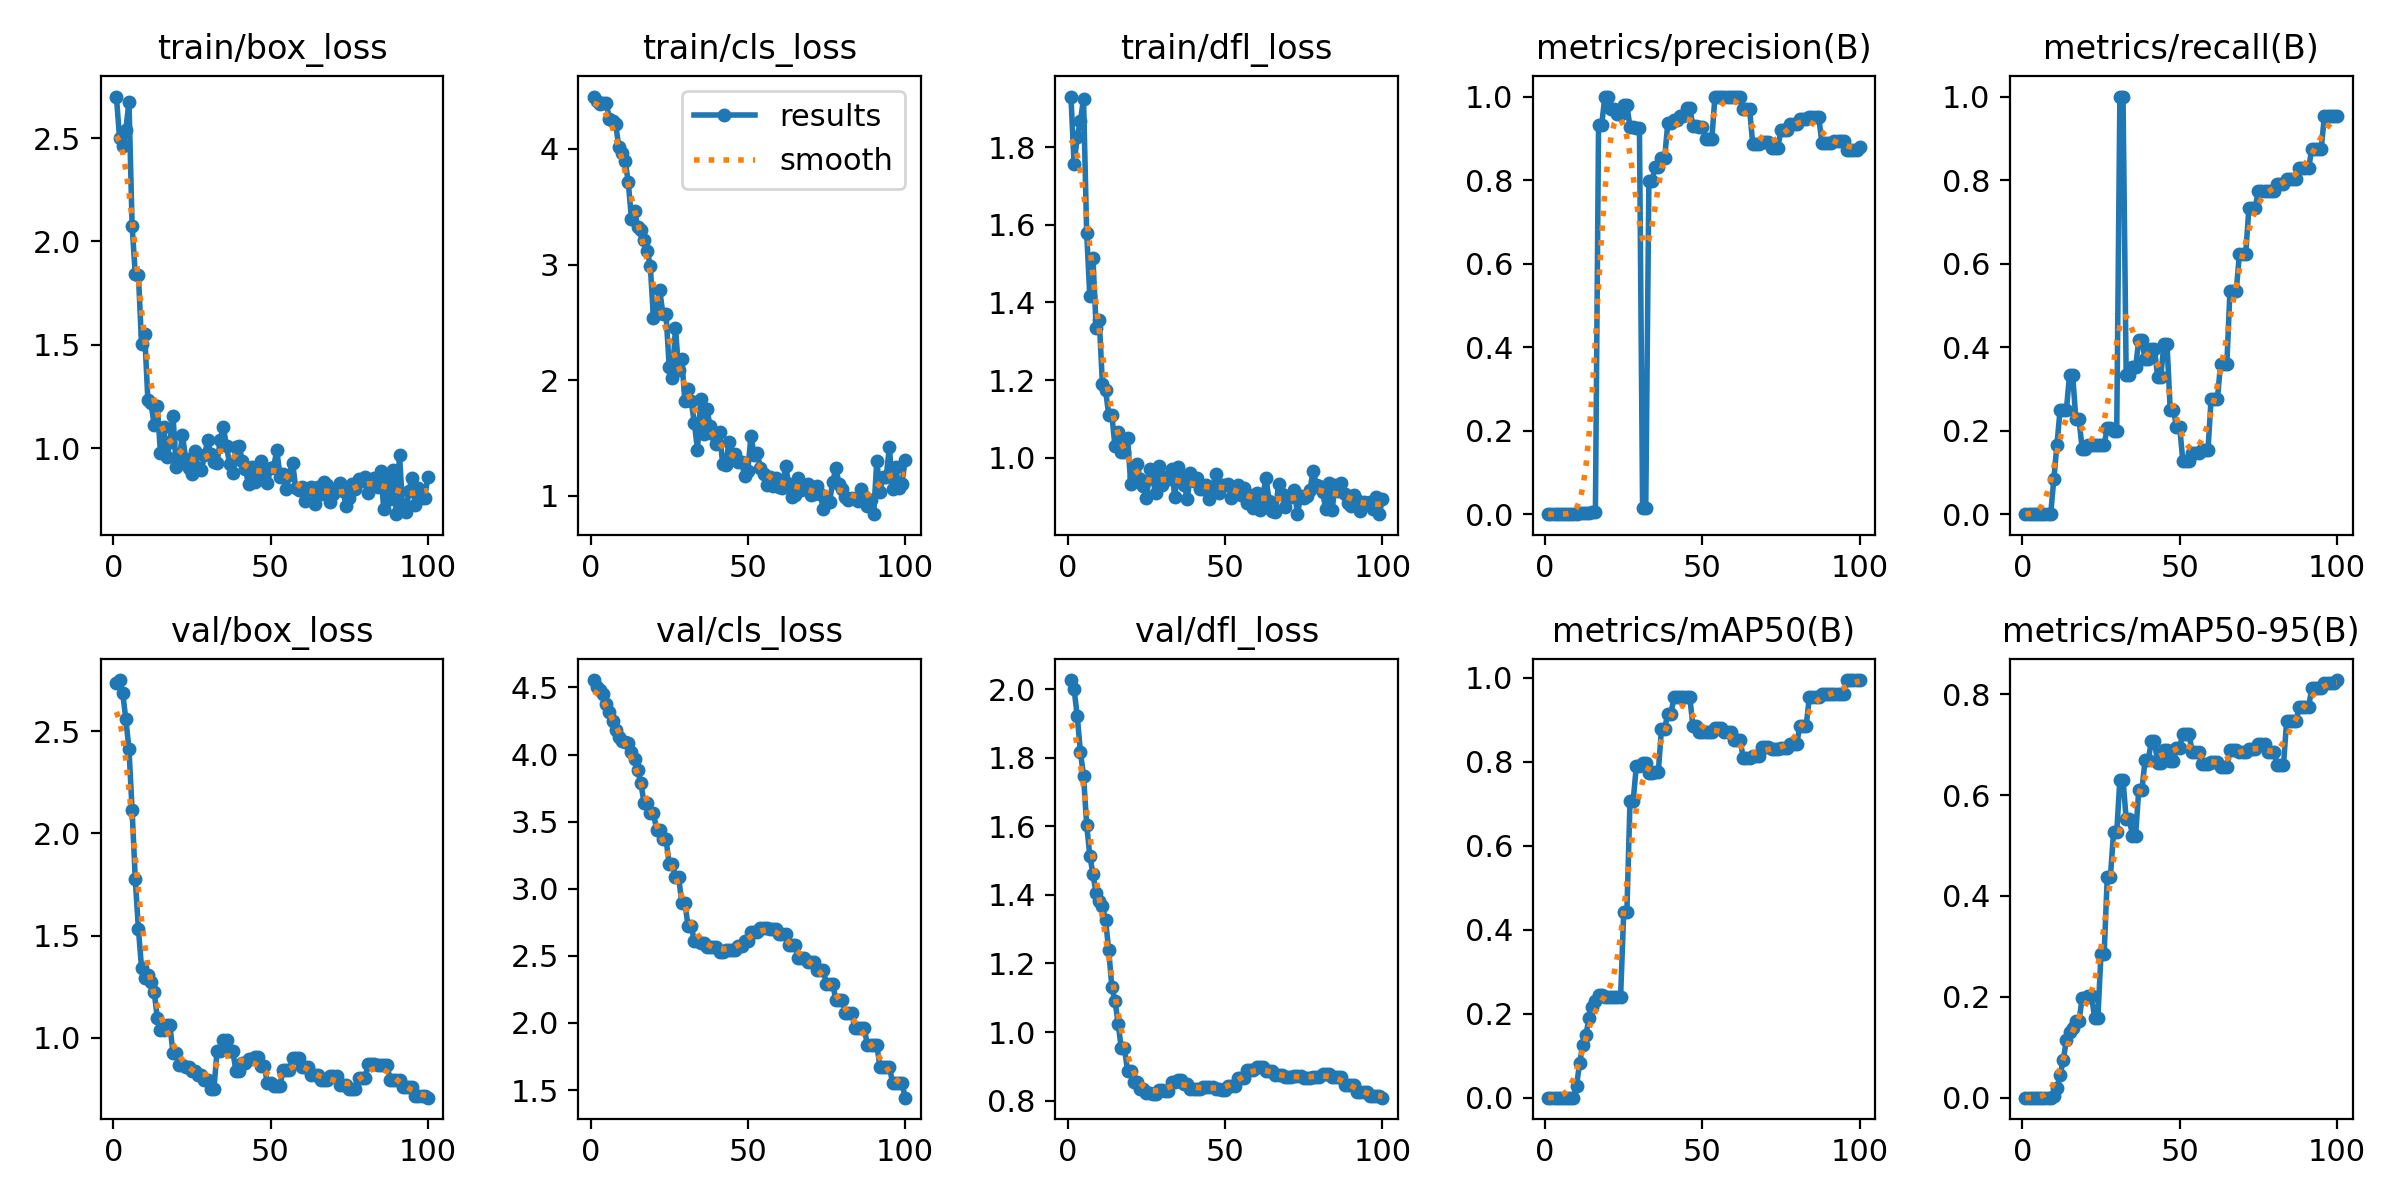

The file beside this chart, header and first rows:
epoch, train/box_loss, train/cls_loss, train/dfl_loss, metrics/precision(B), metrics/recall(B), metrics/mAP50(B), metrics/mAP50-95(B), val/box_loss, val/cls_loss, val/dfl_loss, lr/pg0, lr/pg1, lr/pg2
1, 2.701, 4.452, 1.93, 0, 0, 0, 0, 2.737, 4.555, 2.026, 0, 0, 0
2, 2.501, 4.409, 1.756, 0, 0, 0, 0, 2.75, 4.501, 1.999, 1.2376e-05, 1.2376e-05, 1.2376e-05
3, 2.463, 4.385, 1.825, 0, 0, 0, 0, 2.688, 4.478, 1.922, 2.4505e-05, 2.4505e-05, 2.4505e-05
4, 2.539, 4.396, 1.866, 0, 0, 0, 0, 2.558, 4.45, 1.817, 3.6386e-05, 3.6386e-05, 3.6386e-05
5, 2.676, 4.4, 1.925, 0, 0, 0, 0, 2.413, 4.374, 1.747, 4.802e-05, 4.802e-05, 4.802e-05
6, 2.074, 4.257, 1.58, 0, 0, 0, 0, 2.113, 4.321, 1.603, 5.9406e-05, 5.9406e-05, 5.9406e-05
7, 1.843, 4.237, 1.416, 0, 0, 0, 0, 1.776, 4.253, 1.515, 7.0545e-05, 7.0545e-05, 7.0545e-05
8, 1.839, 4.213, 1.514, 0, 0, 0, 0, 1.533, 4.186, 1.46, 8.1436e-05, 8.1436e-05, 8.1436e-05
9, 1.503, 4.013, 1.335, 0, 0, 0, 0, 1.341, 4.13, 1.405, 9.208e-05, 9.208e-05, 9.208e-05
10, 1.552, 3.964, 1.355, 0.00105, 0.08333, 0.02827, 0.00283, 1.292, 4.099, 1.383, 0.0001025, 0.0001025, 0.0001025
11, 1.234, 3.895, 1.191, 0.00198, 0.1667, 0.08346, 0.01952, 1.306, 4.095, 1.366, 0.0001126, 0.0001126, 0.0001126
12, 1.218, 3.712, 1.175, 0.00298, 0.25, 0.1256, 0.04438, 1.274, 4.086, 1.326, 0.0001225, 0.0001225, 0.0001225
13, 1.112, 3.396, 1.111, 0.00298, 0.25, 0.15, 0.07455, 1.227, 4.02, 1.24, 0.0001322, 0.0001322, 0.0001322
14, 1.206, 3.463, 1.111, 0.00295, 0.25, 0.191, 0.1139, 1.099, 3.97, 1.131, 0.0001416, 0.0001416, 0.0001416
15, 0.9788, 3.324, 1.03, 0.00421, 0.3333, 0.2166, 0.1306, 1.037, 3.882, 1.092, 0.0001508, 0.0001508, 0.0001508
16, 1.104, 3.3, 1.067, 0.00416, 0.3333, 0.2291, 0.1374, 1.039, 3.787, 1.025, 0.0001597, 0.0001597, 0.0001597
17, 0.9555, 3.208, 1.016, 0.932, 0.228, 0.2435, 0.1514, 1.062, 3.642, 0.9529, 0.0001683, 0.0001683, 0.0001683
18, 1.03, 3.119, 1.014, 0.932, 0.228, 0.2435, 0.1514, 1.062, 3.642, 0.9529, 0.0001767, 0.0001767, 0.0001767
19, 1.157, 2.989, 1.05, 1, 0.1572, 0.2405, 0.1969, 0.9256, 3.566, 0.8873, 0.0001849, 0.0001849, 0.0001849
20, 0.9088, 2.538, 0.9332, 1, 0.1572, 0.2405, 0.1969, 0.9256, 3.566, 0.8873, 0.0001928, 0.0001928, 0.0001928
21, 0.945, 2.606, 0.9497, 0.9713, 0.1667, 0.24, 0.2015, 0.8699, 3.44, 0.855, 0.0002005, 0.0002005, 0.0002005
22, 1.065, 2.777, 0.9843, 0.9713, 0.1667, 0.24, 0.2015, 0.8699, 3.44, 0.855, 0.0002079, 0.0002079, 0.0002079
23, 0.9485, 2.575, 0.9457, 0.9594, 0.1667, 0.2388, 0.1572, 0.8564, 3.368, 0.834, 0.0002151, 0.0002151, 0.0002151
24, 0.9054, 2.57, 0.9276, 0.9594, 0.1667, 0.2388, 0.1572, 0.8564, 3.368, 0.834, 0.000222, 0.000222, 0.000222
25, 0.8771, 2.118, 0.8954, 0.9798, 0.1667, 0.4424, 0.285, 0.839, 3.185, 0.8236, 0.0002287, 0.0002287, 0.0002287
26, 0.9862, 2.019, 0.9711, 0.9798, 0.1667, 0.4424, 0.285, 0.839, 3.185, 0.8236, 0.0002352, 0.0002352, 0.0002352
27, 0.9029, 2.452, 0.9447, 0.9267, 0.2067, 0.7066, 0.4385, 0.8178, 3.09, 0.8195, 0.0002413, 0.0002413, 0.0002413
28, 0.8925, 2.09, 0.9086, 0.9267, 0.2067, 0.7066, 0.4385, 0.8178, 3.09, 0.8195, 0.0002473, 0.0002473, 0.0002473
29, 0.9648, 2.186, 0.9784, 0.9245, 0.1981, 0.7896, 0.5266, 0.7923, 2.893, 0.8311, 0.000253, 0.000253, 0.000253
30, 1.038, 1.818, 0.9309, 0.9245, 0.1981, 0.7896, 0.5266, 0.7923, 2.893, 0.8311, 0.0002584, 0.0002584, 0.0002584
31, 0.9736, 1.925, 0.9494, 0.01416, 1, 0.7965, 0.6303, 0.7511, 2.724, 0.8271, 0.0002636, 0.0002636, 0.0002636
32, 0.9349, 1.818, 0.9451, 0.01416, 1, 0.7965, 0.6303, 0.7511, 2.724, 0.8271, 0.0002686, 0.0002686, 0.0002686
33, 0.9289, 1.63, 0.9706, 0.7985, 0.3333, 0.7738, 0.5527, 0.936, 2.611, 0.8542, 0.0002733, 0.0002733, 0.0002733
34, 1.039, 1.398, 0.8997, 0.7985, 0.3333, 0.7738, 0.5527, 0.936, 2.611, 0.8542, 0.0002777, 0.0002777, 0.0002777
35, 1.104, 1.839, 0.976, 0.8314, 0.3518, 0.7763, 0.5196, 0.9877, 2.594, 0.8593, 0.0002819, 0.0002819, 0.0002819
36, 1.009, 1.534, 0.9489, 0.8314, 0.3518, 0.7763, 0.5196, 0.9877, 2.594, 0.8593, 0.0002859, 0.0002859, 0.0002859
37, 0.9222, 1.752, 0.9292, 0.8518, 0.4167, 0.8791, 0.6097, 0.9351, 2.564, 0.8475, 0.0002896, 0.0002896, 0.0002896
38, 0.8812, 1.601, 0.8952, 0.8518, 0.4167, 0.8791, 0.6097, 0.9351, 2.564, 0.8475, 0.0002931, 0.0002931, 0.0002931
39, 1.005, 1.532, 0.96, 0.9358, 0.3712, 0.9149, 0.6684, 0.8392, 2.563, 0.8332, 0.0002963, 0.0002963, 0.0002963
40, 1.013, 1.447, 0.9391, 0.9358, 0.3712, 0.9149, 0.6684, 0.8392, 2.563, 0.8332, 0.0002993, 0.0002993, 0.0002993
41, 0.9394, 1.554, 0.9476, 0.9435, 0.3965, 0.9537, 0.7063, 0.8782, 2.53, 0.8342, 0.000302, 0.000302, 0.000302
42, 0.8995, 1.275, 0.9187, 0.9435, 0.3965, 0.9537, 0.7063, 0.8782, 2.53, 0.8342, 0.0003045, 0.0003045, 0.0003045
43, 0.8254, 1.27, 0.9204, 0.9543, 0.3296, 0.9537, 0.6641, 0.899, 2.547, 0.8385, 0.0003067, 0.0003067, 0.0003067
44, 0.9067, 1.468, 0.9298, 0.9543, 0.3296, 0.9537, 0.6641, 0.899, 2.547, 0.8385, 0.0003087, 0.0003087, 0.0003087
45, 0.8353, 1.349, 0.8939, 0.9724, 0.4065, 0.9537, 0.6888, 0.9079, 2.546, 0.8399, 0.0003104, 0.0003104, 0.0003104
46, 0.906, 1.364, 0.9215, 0.9724, 0.4065, 0.9537, 0.6888, 0.9079, 2.546, 0.8399, 0.0003119, 0.0003119, 0.0003119
47, 0.9392, 1.291, 0.9586, 0.9297, 0.25, 0.8858, 0.6665, 0.8609, 2.571, 0.8345, 0.0003131, 0.0003131, 0.0003131
48, 0.8741, 1.297, 0.9089, 0.9297, 0.25, 0.8858, 0.6665, 0.8609, 2.571, 0.8345, 0.0003141, 0.0003141, 0.0003141
49, 0.8294, 1.173, 0.9304, 0.9274, 0.2097, 0.8717, 0.6939, 0.7796, 2.61, 0.8306, 0.0003149, 0.0003149, 0.0003149
50, 0.9051, 1.219, 0.9308, 0.9274, 0.2097, 0.8717, 0.6939, 0.7796, 2.61, 0.8306, 0.0003154, 0.0003154, 0.0003154
51, 0.9102, 1.519, 0.9319, 0.8976, 0.1285, 0.8717, 0.7214, 0.7661, 2.678, 0.843, 0.0003156, 0.0003156, 0.0003156
52, 0.9914, 1.353, 0.8959, 0.8976, 0.1285, 0.8717, 0.7214, 0.7661, 2.678, 0.843, 0.0003156, 0.0003156, 0.0003156
53, 0.8605, 1.368, 0.9186, 0.8976, 0.1285, 0.8717, 0.7214, 0.7661, 2.678, 0.843, 0.0003154, 0.0003154, 0.0003154
54, 0.8741, 1.237, 0.9308, 1, 0.1464, 0.8799, 0.6846, 0.8421, 2.711, 0.8658, 0.0003149, 0.0003149, 0.0003149
55, 0.8007, 1.187, 0.9044, 1, 0.1464, 0.8799, 0.6846, 0.8421, 2.711, 0.8658, 0.0003141, 0.0003141, 0.0003141
56, 0.8691, 1.094, 0.9212, 1, 0.1464, 0.8799, 0.6846, 0.8421, 2.711, 0.8658, 0.0003132, 0.0003132, 0.0003132
57, 0.93, 1.159, 0.8843, 1, 0.1528, 0.8717, 0.6619, 0.9018, 2.703, 0.8895, 0.0003119, 0.0003119, 0.0003119
58, 0.806, 1.082, 0.9048, 1, 0.1528, 0.8717, 0.6619, 0.9018, 2.703, 0.8895, 0.0003104, 0.0003104, 0.0003104
59, 0.7997, 1.154, 0.8705, 1, 0.1528, 0.8717, 0.6619, 0.9018, 2.703, 0.8895, 0.0003087, 0.0003087, 0.0003087
60, 0.8108, 1.081, 0.9083, 1, 0.2757, 0.851, 0.6649, 0.8596, 2.661, 0.8978, 0.0003067, 0.0003067, 0.0003067
... 40 more rows
